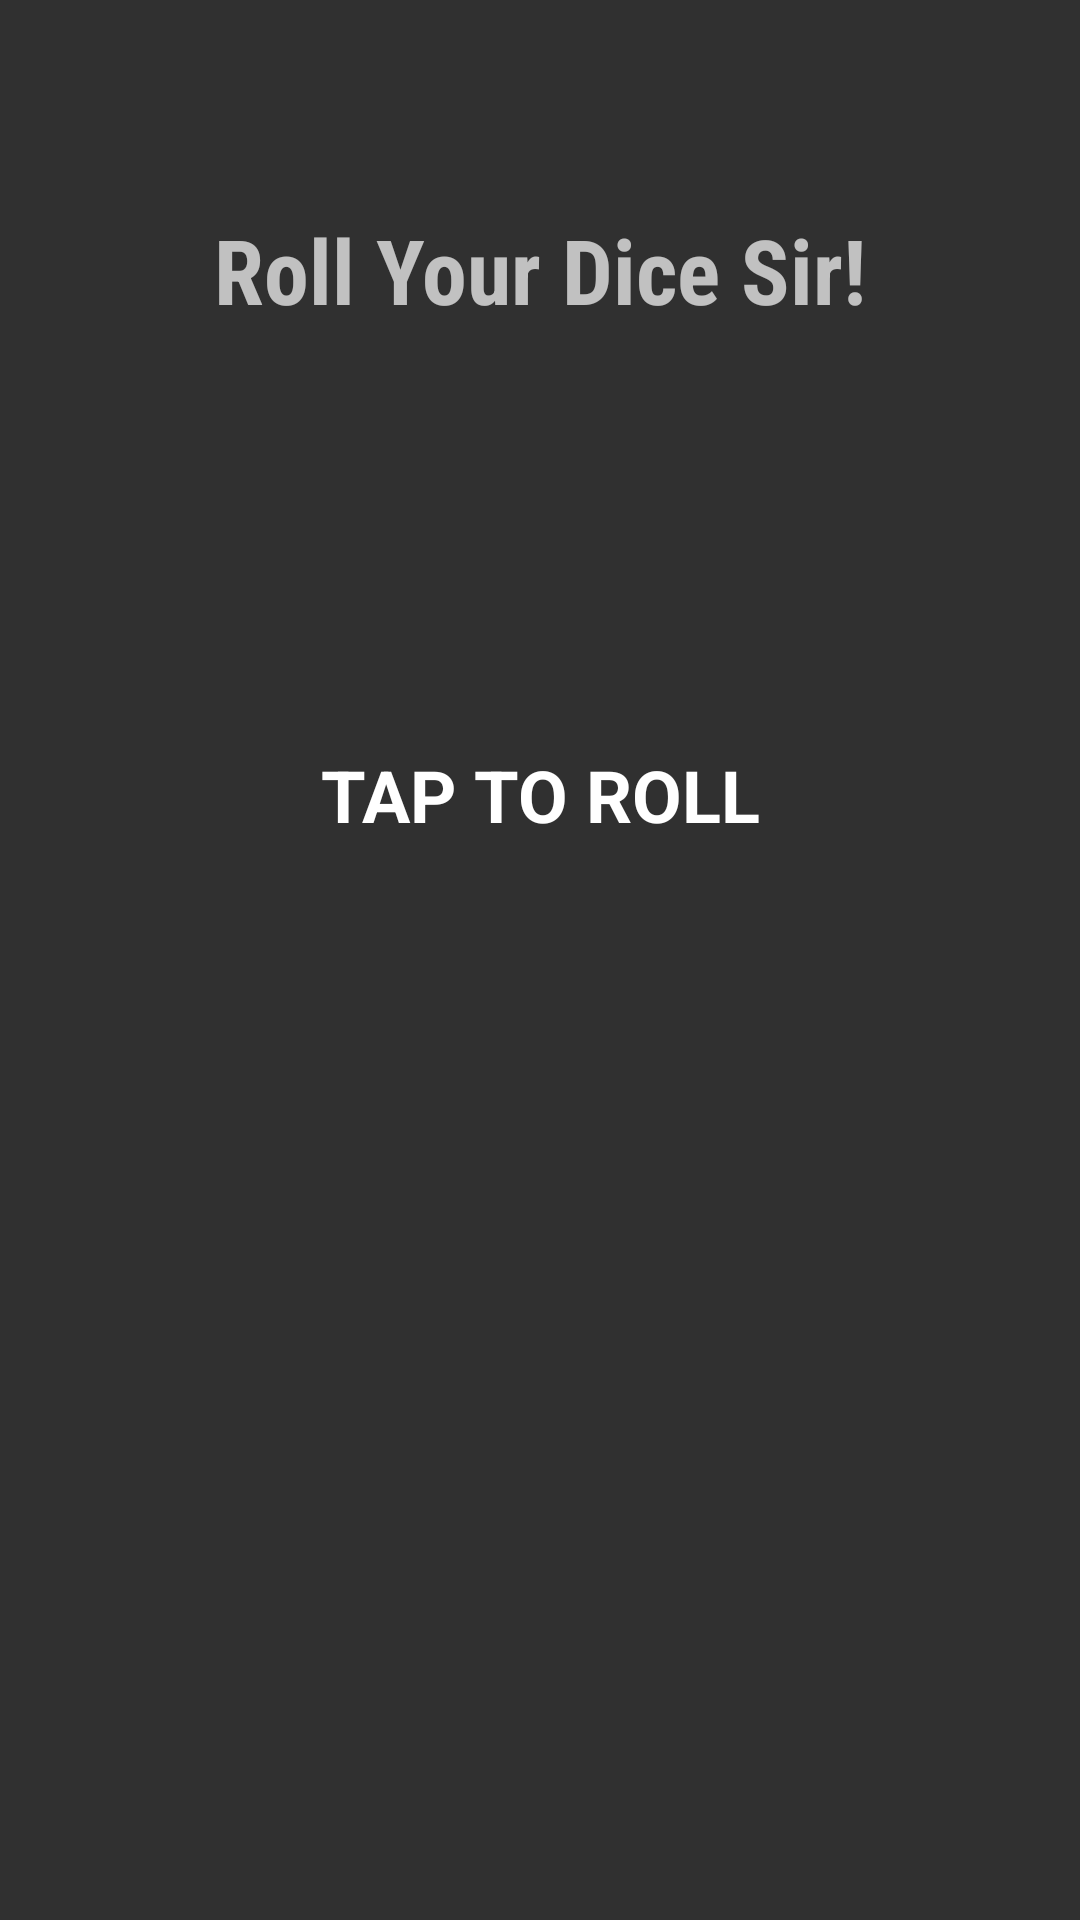

Layout XML and referenced resources for this Android screen:
<!-- AndroidManifest.xml: application theme AppTheme -->
<!-- res/layout/activity_dice.xml -->
<?xml version="1.0" encoding="utf-8"?>
<LinearLayout xmlns:android="http://schemas.android.com/apk/res/android"
    xmlns:app="http://schemas.android.com/apk/res-auto"
    xmlns:tools="http://schemas.android.com/tools"
    android:layout_width="match_parent"
    android:layout_height="match_parent"
    android:orientation="vertical"
    tools:context="com.uyr.yusara.mydiceapps.DiceActivity">

    <RelativeLayout
        android:layout_width="wrap_content"
        android:layout_height="wrap_content">

        <TextView
            android:id="@+id/titledice"
            android:layout_width="match_parent"
            android:layout_height="180dp"
            android:layout_centerHorizontal="false"
            android:fontFamily="sans-serif-condensed"
            android:gravity="center"
            android:text="Roll Your Dice Sir!"
            android:textSize="30sp"
            android:textStyle="bold" />
    </RelativeLayout>

    <LinearLayout
        android:layout_width="match_parent"
        android:layout_height="wrap_content"
        android:orientation="horizontal">

        <ImageView
            android:id="@+id/leftDice"
            android:layout_width="wrap_content"
            android:layout_height="wrap_content"
            android:layout_weight="1"
            app:srcCompat="@drawable/dice2" />

        <ImageView
            android:id="@+id/rightDice"
            android:layout_width="wrap_content"
            android:layout_height="wrap_content"
            android:layout_weight="1"
            app:srcCompat="@drawable/dice1" />
    </LinearLayout>

    <RelativeLayout
        android:layout_width="match_parent"
        android:layout_height="wrap_content">

        <Button
            android:id="@+id/rollButton"
            android:layout_width="wrap_content"
            android:layout_height="wrap_content"
            android:layout_alignParentTop="true"
            android:layout_centerHorizontal="true"
            android:layout_marginTop="61dp"
            android:background="@android:color/transparent"
            android:fontFamily="sans-serif"
            android:text="@string/buttonText"
            android:textColor="@android:color/background_light"
            android:textSize="24sp"
            android:textStyle="bold" />

    </RelativeLayout>

</LinearLayout>
<!-- resources referenced by this layout -->
<resources>
  <string name="buttonText">Tap To Roll</string>
  <style name="AppTheme" parent="Theme.AppCompat.NoActionBar">
          
          <item name="colorPrimary">@color/accent_material_light_1</item>
          <item name="colorPrimaryDark">@color/accent_material_light_1</item>
          <item name="colorAccent">@color/accent_material_dark_1</item>
      </style>
  <color name="accent_material_light_1">#2196f3</color>
  <color name="accent_material_dark_1">#0091ea</color>
</resources>
